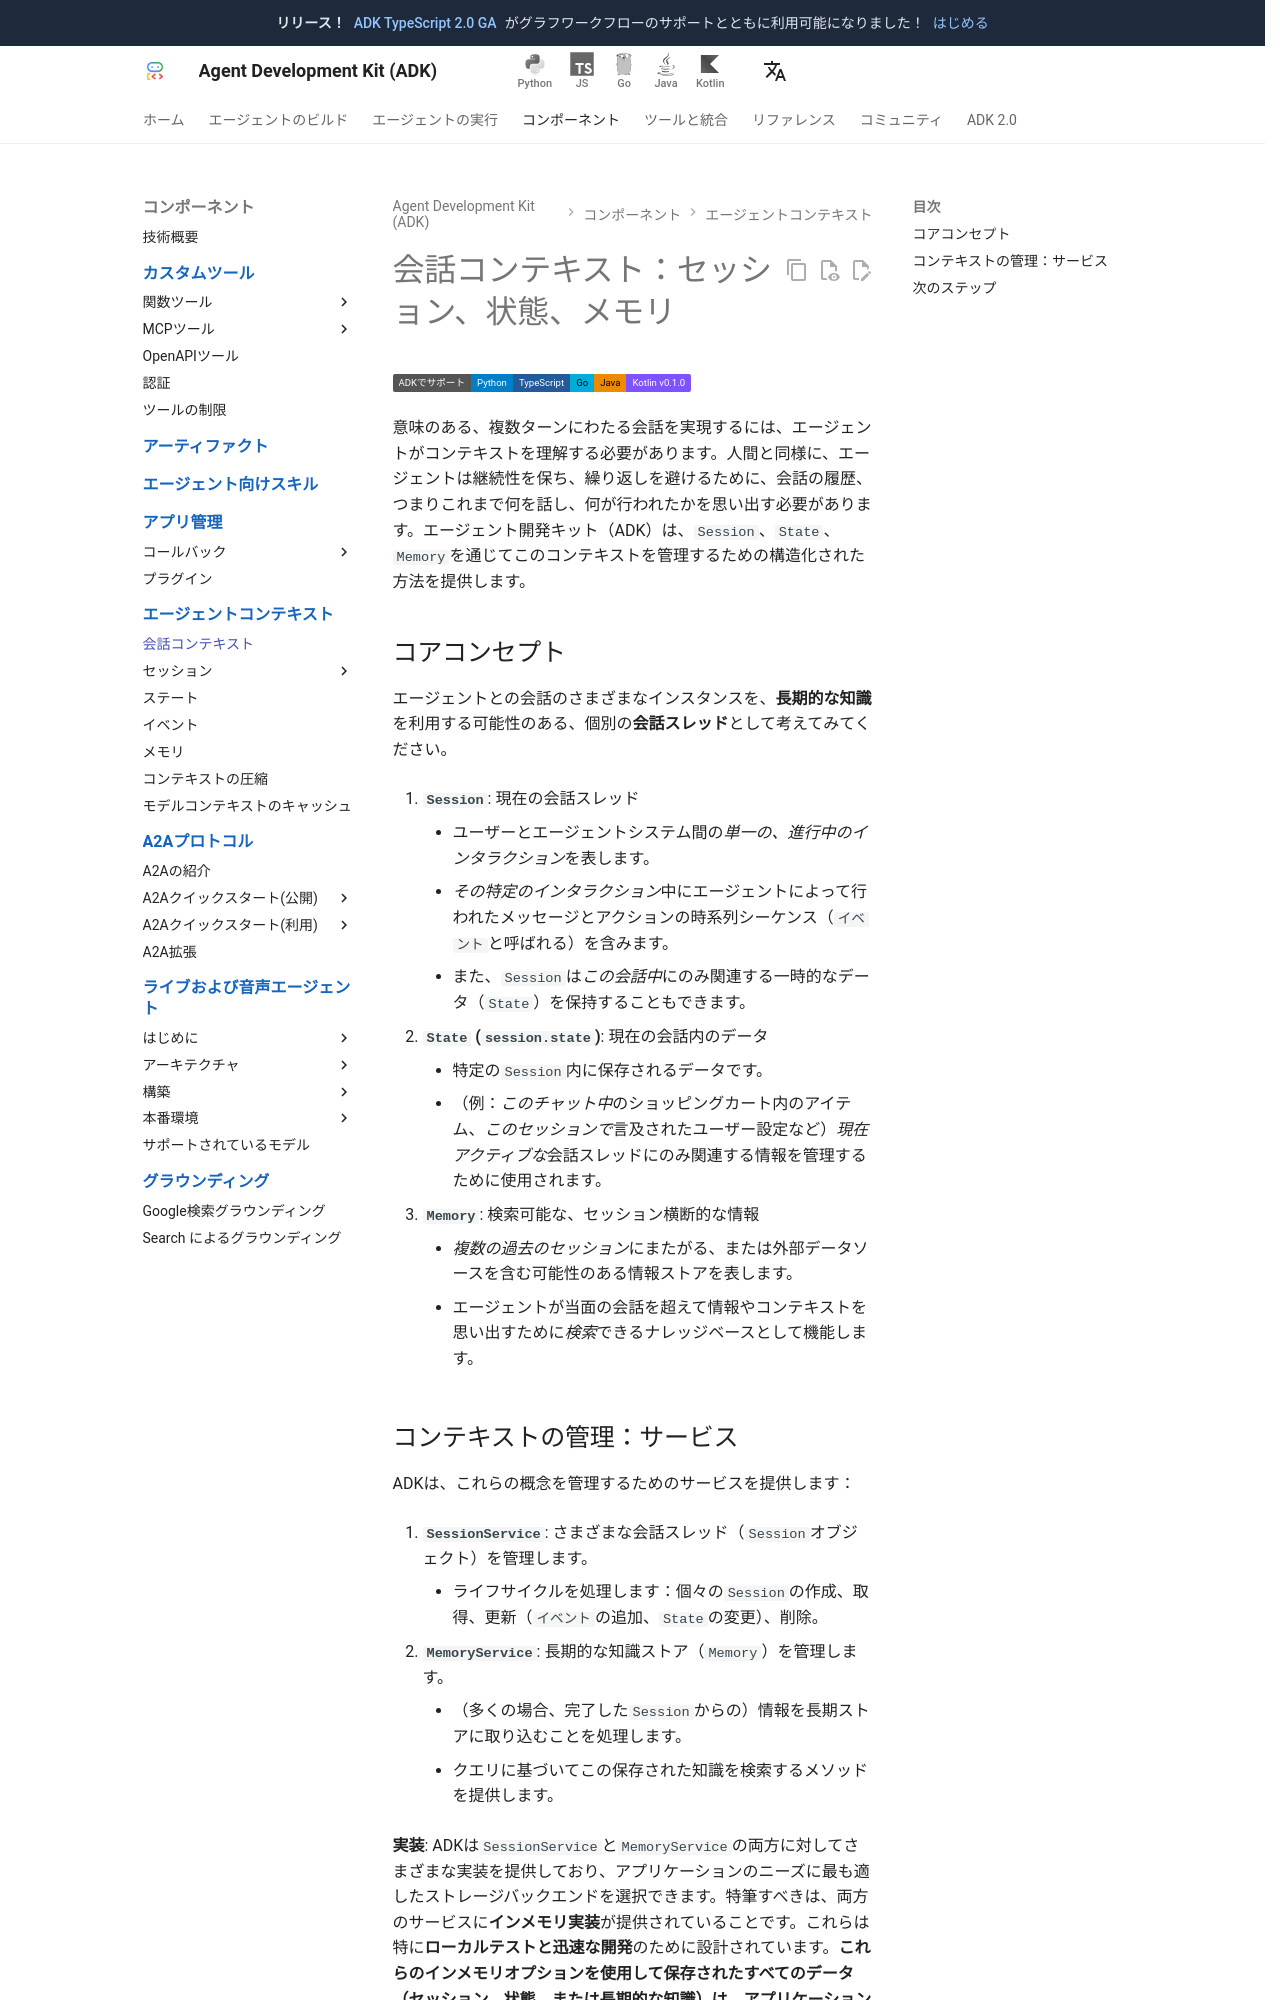

repository: adk-labs/adk-docs · page: ja/sessions/index.html · generator: mkdocs

# 会話コンテキスト：セッション、状態、メモリ

<div class="language-support-tag">
    <span class="lst-supported">ADKでサポート</span><span class="lst-python">Python</span><span class="lst-typescript">TypeScript</span><span class="lst-go">Go</span><span class="lst-java">Java</span><span class="lst-kotlin">Kotlin v0.1.0</span>
</div>

意味のある、複数ターンにわたる会話を実現するには、エージェントがコンテキストを理解する必要があります。人間と同様に、エージェントは継続性を保ち、繰り返しを避けるために、会話の履歴、つまりこれまで何を話し、何が行われたかを思い出す必要があります。エージェント開発キット（ADK）は、`Session`、`State`、`Memory`を通じてこのコンテキストを管理するための構造化された方法を提供します。

## コアコンセプト

エージェントとの会話のさまざまなインスタンスを、**長期的な知識**を利用する可能性のある、個別の**会話スレッド**として考えてみてください。

1.  **`Session`**: 現在の会話スレッド

    *   ユーザーとエージェントシステム間の*単一の、進行中のインタラクション*を表します。
    *   *その特定のインタラクション*中にエージェントによって行われたメッセージとアクションの時系列シーケンス（`イベント`と呼ばれる）を含みます。
    *   また、`Session`は*この会話中*にのみ関連する一時的なデータ（`State`）を保持することもできます。

2.  **`State` (`session.state`)**: 現在の会話内のデータ

    *   特定の`Session`内に保存されるデータです。
    *   （例：*このチャット中*のショッピングカート内のアイテム、*このセッションで*言及されたユーザー設定など）*現在アクティブな*会話スレッドにのみ関連する情報を管理するために使用されます。

3.  **`Memory`**: 検索可能な、セッション横断的な情報

    *   *複数の過去のセッション*にまたがる、または外部データソースを含む可能性のある情報ストアを表します。
    *   エージェントが当面の会話を超えて情報やコンテキストを思い出すために*検索*できるナレッジベースとして機能します。
